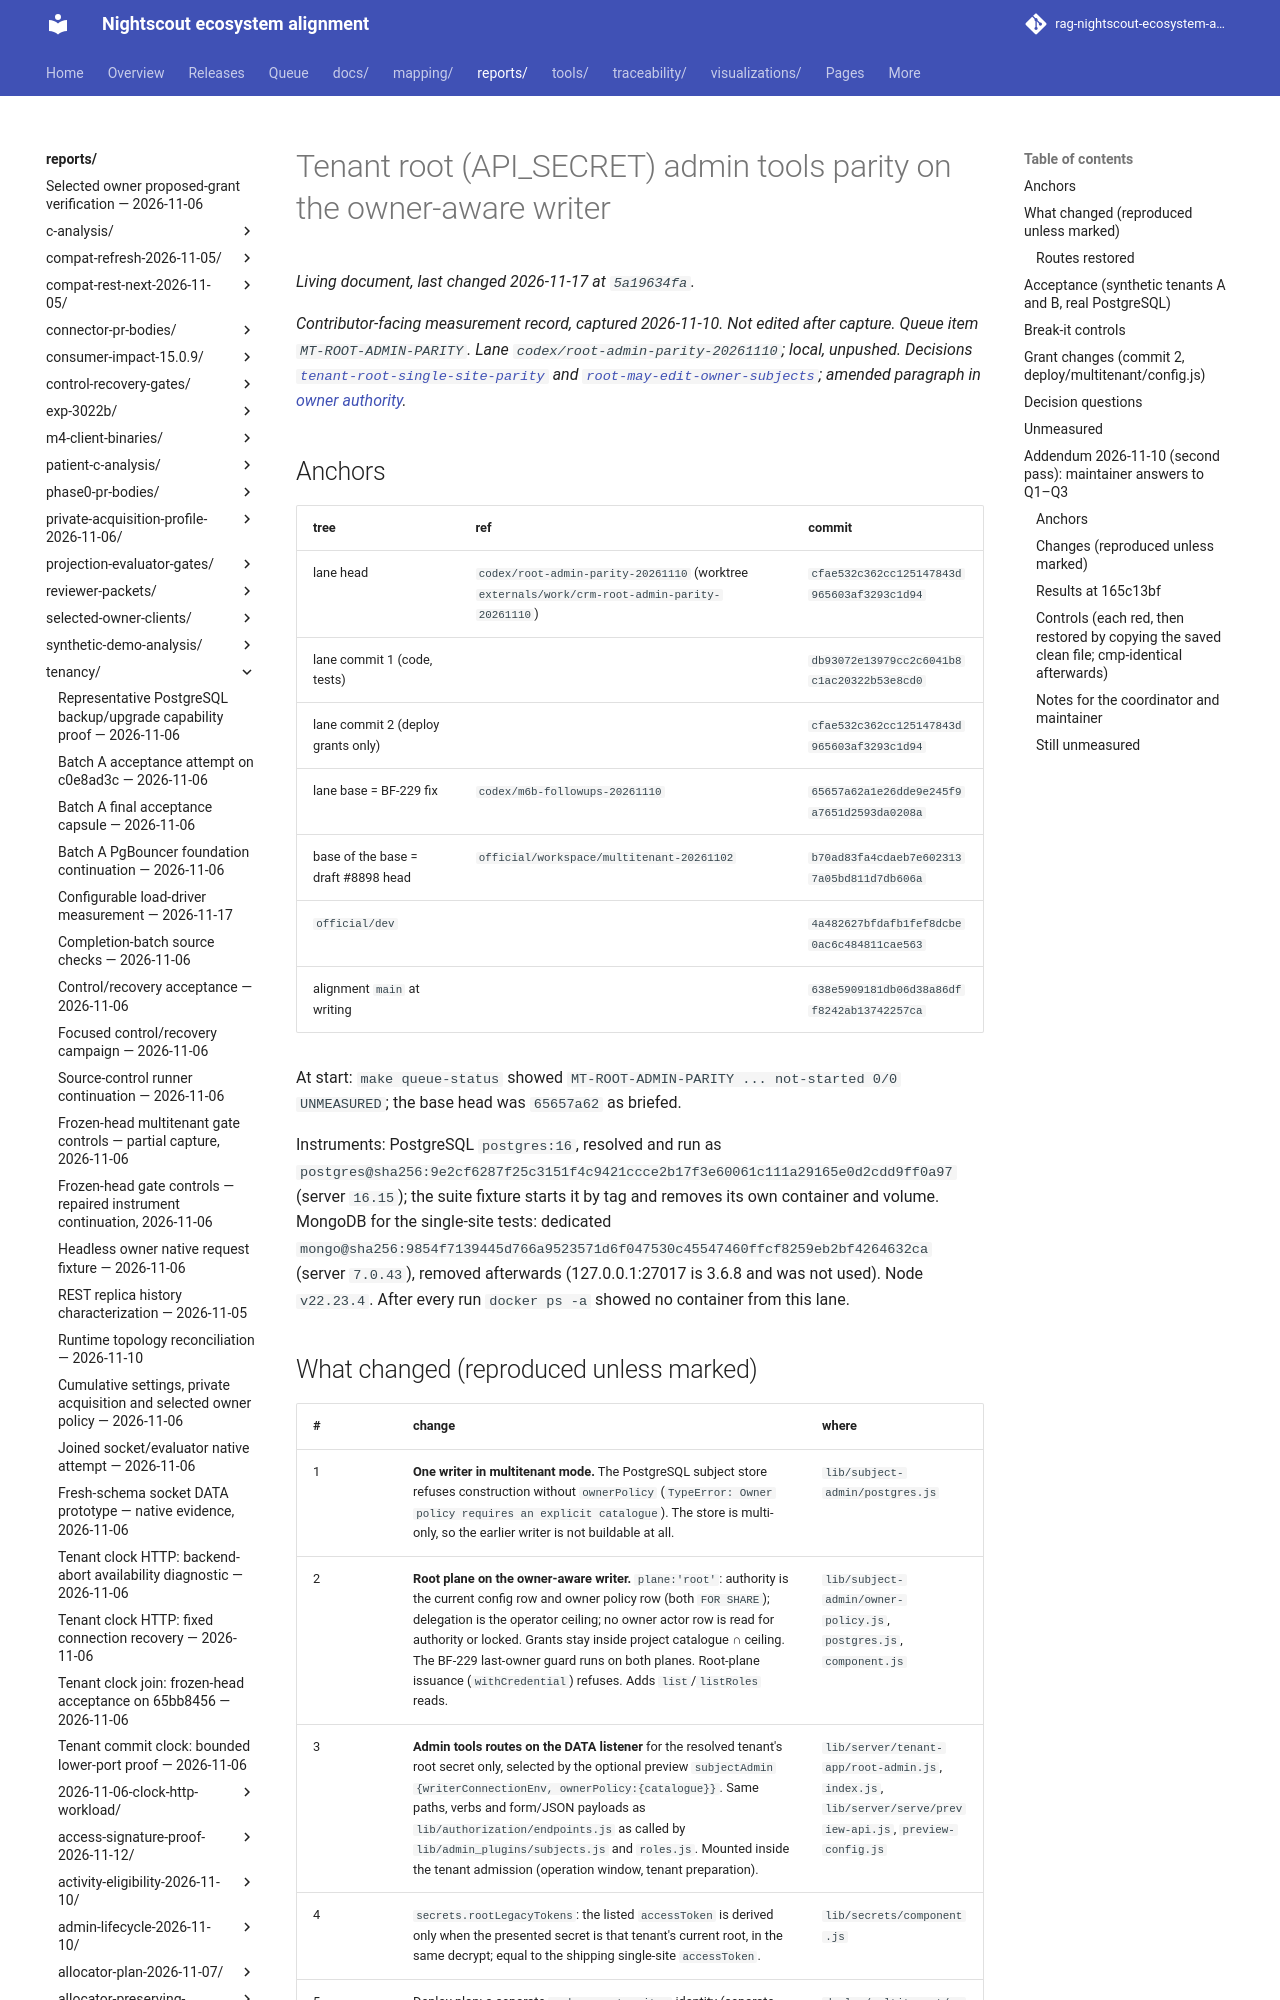

repository: bewest/rag-nightscout-ecosystem-alignment · page: reports/tenancy/root-admin-parity-2026-11-10/index.html · generator: mkdocs

# Tenant root (API_SECRET) admin tools parity on the owner-aware writer

*Contributor-facing measurement record, captured 2026-11-10. Not edited after capture. Queue item
`MT-ROOT-ADMIN-PARITY`. Lane `codex/root-admin-parity-20261110`; local, unpushed. Decisions
[`tenant-root-single-site-parity`](../../../docs/30-design/tenancy/multitenancy-decisions.md#tenant-root-single-site-parity)
and [`root-may-edit-owner-subjects`](../../../docs/30-design/tenancy/multitenancy-decisions.md#root-may-edit-owner-subjects);
amended paragraph in [owner authority](../../../docs/30-design/tenancy/owner-authority.md#management-authentication-and-lifetime-policy).*

## Anchors

| tree | ref | commit |
|---|---|---|
| lane head | `codex/root-admin-parity-20261110` (worktree `externals/work/crm-root-admin-parity-20261110`) | `cfae532c362cc125147843d965603af3293c1d94` |
| lane commit 1 (code, tests) | | `db93072e13979cc2c6041b8c1ac20322b53e8cd0` |
| lane commit 2 (deploy grants only) | | `cfae532c362cc125147843d965603af3293c1d94` |
| lane base = BF-229 fix | `codex/m6b-followups-20261110` | `65657a62a1e26dde9e245f9a7651d2593da0208a` |
| base of the base = draft #8898 head | `official/workspace/multitenant-20261102` | `b70ad83fa4cdaeb7e6023137a05bd811d7db606a` |
| `official/dev` | | `4a482627bfdafb1fef8dcbe0ac6c484811cae563` |
| alignment `main` at writing | | `638e5909181db06d38a86dff8242ab13742257ca` |

At start: `make queue-status` showed `MT-ROOT-ADMIN-PARITY ... not-started 0/0 UNMEASURED`; the
base head was `65657a62` as briefed.

Instruments: PostgreSQL `postgres:16`, resolved and run as
`postgres@sha256:9e2cf6287f25c3151f4c9421ccce2b17f3e60061c111a29165e0d2cdd9ff0a97` (server
`16.15`); the suite fixture starts it by tag and removes its own container and volume. MongoDB for
the single-site tests: dedicated `mongo@sha256:9854f7139445d766a9523571d6f047530c45547460ffcf8259eb2bf4264632ca`
(server `7.0.43`), removed afterwards (127.0.0.1:27017 is 3.6.8 and was not used). Node `v22.23.4`.
After every run `docker ps -a` showed no container from this lane.

## What changed (reproduced unless marked)

| # | change | where |
|---|---|---|
| 1 | **One writer in multitenant mode.** The PostgreSQL subject store refuses construction without `ownerPolicy` (`TypeError: Owner policy requires an explicit catalogue`). The store is multi-only, so the earlier writer is not buildable at all. | `lib/subject-admin/postgres.js` |
| 2 | **Root plane on the owner-aware writer.** `plane:'root'`: authority is the current config row and owner policy row (both `FOR SHARE`); delegation is the operator ceiling; no owner actor row is read for authority or locked. Grants stay inside project catalogue ∩ ceiling. The BF-229 last-owner guard runs on both planes. Root-plane issuance (`withCredential`) refuses. Adds `list`/`listRoles` reads. | `lib/subject-admin/owner-policy.js`, `postgres.js`, `component.js` |
| 3 | **Admin tools routes on the DATA listener** for the resolved tenant's root secret only, selected by the optional preview `subjectAdmin {writerConnectionEnv, ownerPolicy:{catalogue}}`. Same paths, verbs and form/JSON payloads as `lib/authorization/endpoints.js` as called by `lib/admin_plugins/subjects.js` and `roles.js`. Mounted inside the tenant admission (operation window, tenant preparation). | `lib/server/tenant-app/root-admin.js`, `index.js`, `lib/server/serve/preview-api.js`, `preview-config.js` |
| 4 | `secrets.rootLegacyTokens`: the listed `accessToken` is derived only when the presented secret is that tenant's current root, in the same decrypt; equal to the shipping single-site `accessToken`. | `lib/secrets/component.js` |
| 5 | Deploy plan: a separate `nsdemo_root_writer` identity (separate commit). | `deploy/multitenant/config.js` |

Single-site files (`lib/authorization/`, `lib/admin_plugins/`, `lib/api/`) are unchanged (git diff
over the lane).
